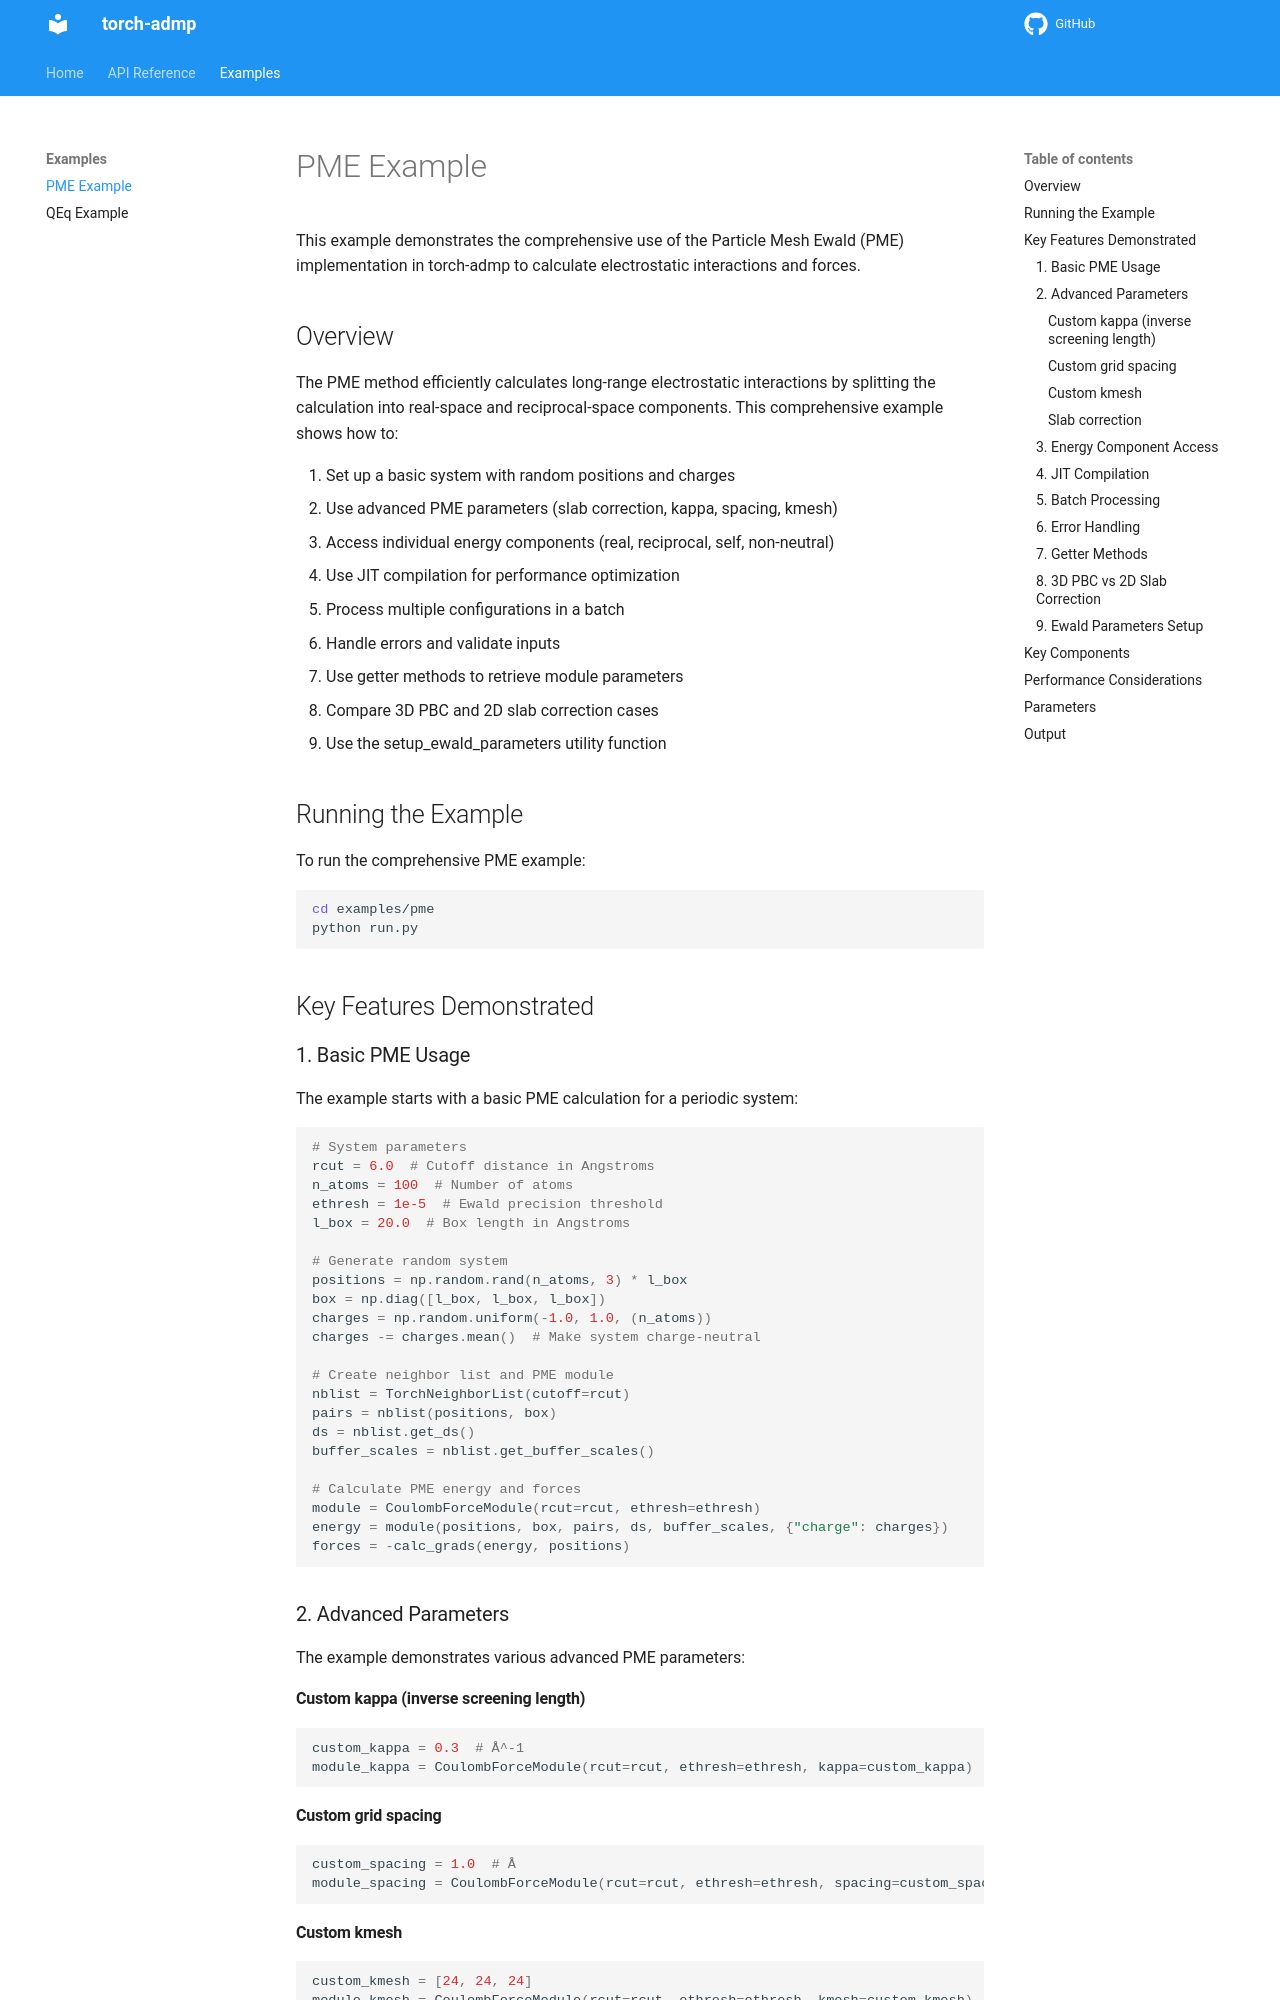

repository: ChiahsinChu/torch-admp · page: examples/pme/index.html · generator: mkdocs

# PME Example

This example demonstrates the comprehensive use of the Particle Mesh Ewald (PME) implementation in torch-admp to calculate electrostatic interactions and forces.

## Overview

The PME method efficiently calculates long-range electrostatic interactions by splitting the calculation into real-space and reciprocal-space components. This comprehensive example shows how to:

1. Set up a basic system with random positions and charges
2. Use advanced PME parameters (slab correction, kappa, spacing, kmesh)
3. Access individual energy components (real, reciprocal, self, non-neutral)
4. Use JIT compilation for performance optimization
5. Process multiple configurations in a batch
6. Handle errors and validate inputs
7. Use getter methods to retrieve module parameters
8. Compare 3D PBC and 2D slab correction cases
9. Use the setup_ewald_parameters utility function

## Running the Example

To run the comprehensive PME example:

```bash
cd examples/pme
python run.py
```

## Key Features Demonstrated

### 1. Basic PME Usage

The example starts with a basic PME calculation for a periodic system:

```python
# System parameters
rcut = 6.0  # Cutoff distance in Angstroms
n_atoms = 100  # Number of atoms
ethresh = 1e-5  # Ewald precision threshold
l_box = 20.0  # Box length in Angstroms

# Generate random system
positions = np.random.rand(n_atoms, 3) * l_box
box = np.diag([l_box, l_box, l_box])
charges = np.random.uniform(-1.0, 1.0, (n_atoms))
charges -= charges.mean()  # Make system charge-neutral

# Create neighbor list and PME module
nblist = TorchNeighborList(cutoff=rcut)
pairs = nblist(positions, box)
ds = nblist.get_ds()
buffer_scales = nblist.get_buffer_scales()

# Calculate PME energy and forces
module = CoulombForceModule(rcut=rcut, ethresh=ethresh)
energy = module(positions, box, pairs, ds, buffer_scales, {"charge": charges})
forces = -calc_grads(energy, positions)
```

### 2. Advanced Parameters

The example demonstrates various advanced PME parameters:

#### Custom kappa (inverse screening length)

```python
custom_kappa = 0.3  # Å^-1
module_kappa = CoulombForceModule(rcut=rcut, ethresh=ethresh, kappa=custom_kappa)
```

#### Custom grid spacing

```python
custom_spacing = 1.0  # Å
module_spacing = CoulombForceModule(rcut=rcut, ethresh=ethresh, spacing=custom_spacing)
```

#### Custom kmesh

```python
custom_kmesh = [24, 24, 24]
module_kmesh = CoulombForceModule(rcut=rcut, ethresh=ethresh, kmesh=custom_kmesh)
```

#### Slab correction

```python
module_slab = CoulombForceModule(
    rcut=rcut,
    ethresh=ethresh,
    slab_corr=True,
    slab_axis=2,  # Apply correction along z-axis
)
```
